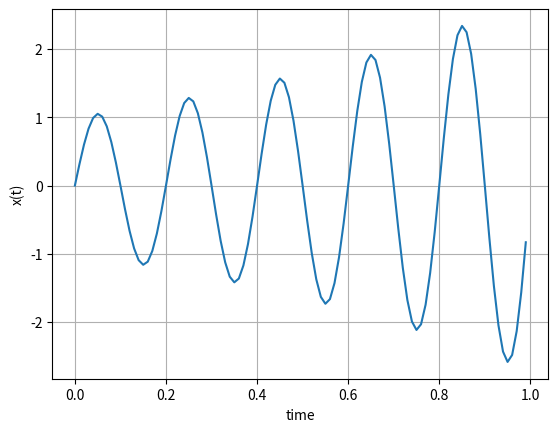

The matplotlib source for this figure:
"""use python to plot the signal x(t) = e^t sin(2π5t)"""

import numpy as np
from matplotlib import pyplot as plt

#define the values of time
time = np.arange(0,1,0.01)

#define the function x(t)
x = np.exp(time) * np.sin(2*np.pi*5*time)

#plot
plt.plot(time,x)
plt.grid(True)
plt.xlabel('time')
plt.ylabel('x(t)')
plt.show()